Labelled photos from "dataFiles", an image-classification folder in f-ssemwanga/machine-learning-az. The possible labels are: cat, dog.

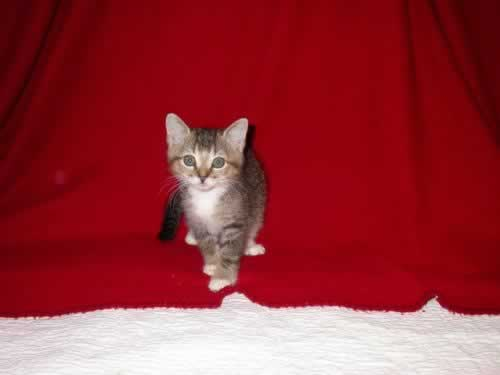
Label: cat

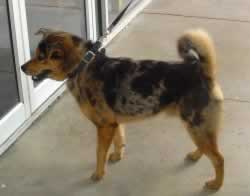
Label: dog

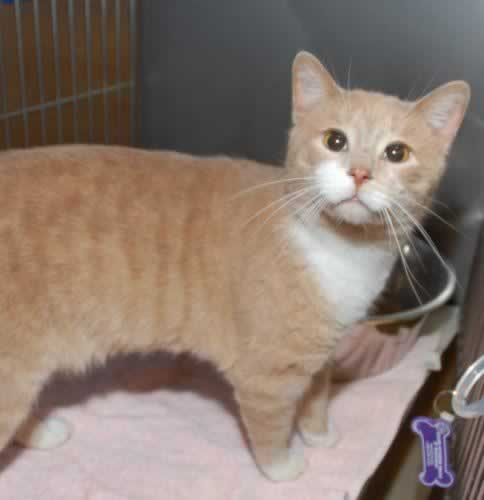
Label: cat

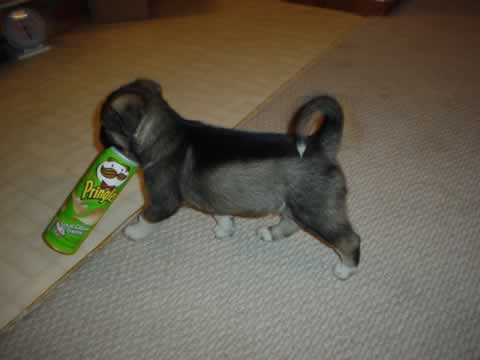
Label: dog

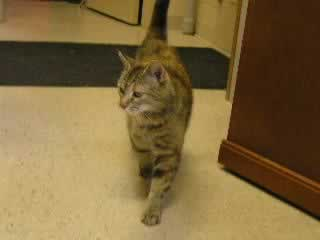
Label: cat

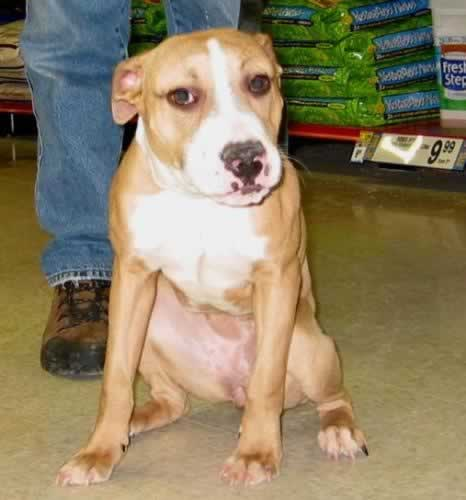
Label: dog
